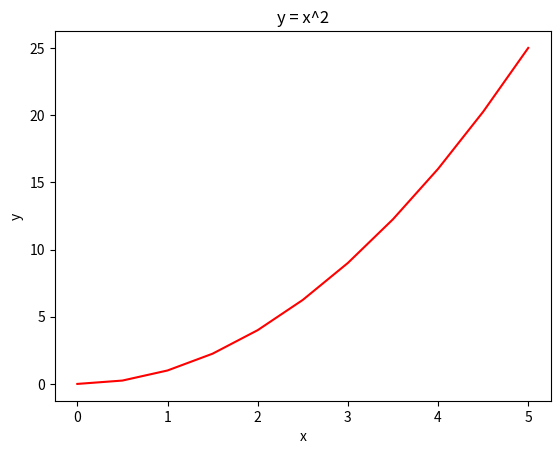

This figure's Python source:
import matplotlib.pyplot as plt
import numpy as np

x = np.linspace(0, 5, 11)
y = x ** 2

plt.plot(x, y, 'r')

plt.xlabel('x')
plt.ylabel('y')
plt.title('y = x^2')

plt.show()
